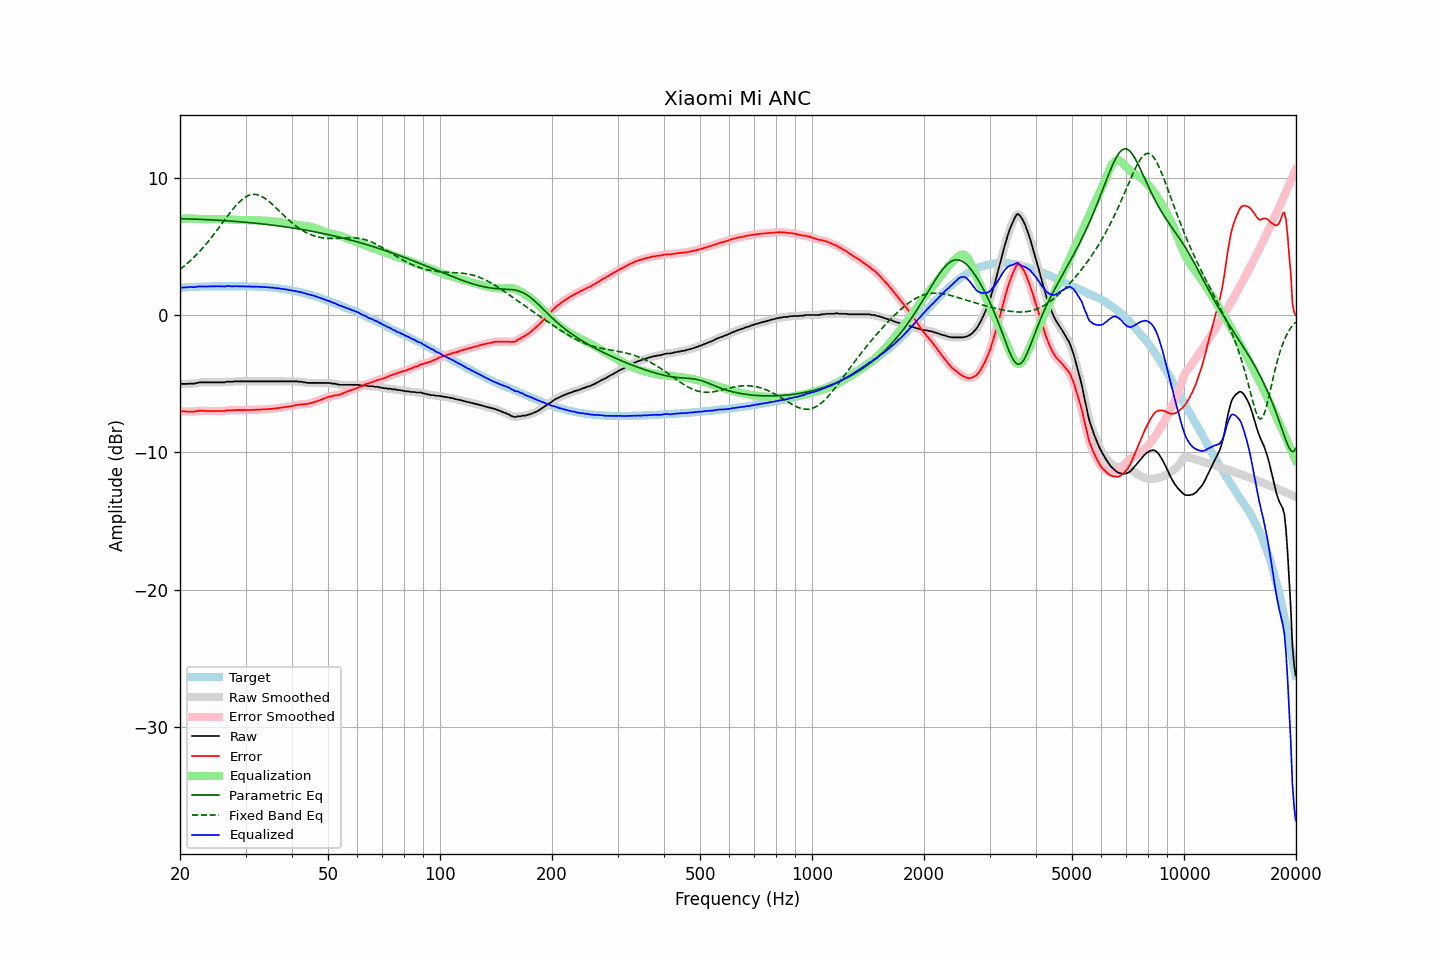

The table this chart was drawn from, first rows:
frequency, raw, error, smoothed, error_smoothed, equalization, parametric_eq, fixed_band_eq, equalized_raw, equalized_smoothed, target
20.00, -5.01, -6.99, -5.01, -6.99, 6.99, 7.01, 3.32, 1.98, 1.98, 1.98
20.20, -5.01, -7.00, -5.01, -7.00, 7.00, 7.00, 3.41, 1.99, 1.99, 1.99
20.40, -5.01, -7.01, -5.01, -7.01, 7.01, 7.00, 3.50, 2.00, 2.00, 2.00
20.61, -5.01, -7.02, -5.01, -7.02, 7.02, 7.00, 3.60, 2.01, 2.01, 2.01
20.81, -5.01, -7.02, -5.01, -7.02, 7.02, 6.99, 3.70, 2.01, 2.01, 2.01
21.02, -5.01, -7.03, -5.00, -7.02, 7.03, 6.99, 3.80, 2.02, 2.02, 2.02
21.23, -4.99, -7.02, -5.00, -7.02, 7.03, 6.99, 3.91, 2.04, 2.03, 2.03
21.44, -4.99, -7.03, -5.00, -7.03, 7.02, 6.98, 4.01, 2.03, 2.03, 2.04
21.66, -4.99, -7.03, -4.99, -7.03, 7.02, 6.98, 4.13, 2.03, 2.03, 2.04
21.87, -4.99, -7.04, -4.98, -7.02, 7.01, 6.97, 4.24, 2.02, 2.03, 2.05
22.09, -4.94, -6.99, -4.95, -7.01, 7.00, 6.97, 4.36, 2.06, 2.05, 2.05
22.31, -4.94, -7.00, -4.93, -6.99, 6.99, 6.97, 4.48, 2.05, 2.06, 2.06
22.54, -4.90, -6.96, -4.91, -6.97, 6.98, 6.96, 4.60, 2.08, 2.08, 2.06
22.76, -4.90, -6.97, -4.90, -6.97, 6.98, 6.96, 4.73, 2.08, 2.08, 2.07
22.99, -4.90, -6.97, -4.90, -6.97, 6.97, 6.95, 4.86, 2.07, 2.08, 2.07
23.22, -4.90, -6.97, -4.90, -6.97, 6.97, 6.95, 5.00, 2.07, 2.07, 2.07
23.45, -4.90, -6.98, -4.90, -6.98, 6.97, 6.94, 5.13, 2.07, 2.07, 2.08
23.69, -4.90, -6.98, -4.90, -6.98, 6.97, 6.93, 5.27, 2.07, 2.07, 2.08
23.92, -4.90, -6.98, -4.90, -6.98, 6.98, 6.93, 5.41, 2.08, 2.08, 2.08
24.16, -4.90, -6.98, -4.90, -6.98, 6.98, 6.92, 5.56, 2.08, 2.08, 2.08
24.40, -4.90, -6.99, -4.90, -6.99, 6.99, 6.92, 5.71, 2.09, 2.09, 2.09
24.65, -4.90, -6.99, -4.90, -6.99, 6.99, 6.91, 5.86, 2.09, 2.09, 2.09
24.89, -4.90, -6.99, -4.90, -6.99, 6.99, 6.90, 6.01, 2.09, 2.09, 2.09
25.14, -4.90, -6.99, -4.90, -6.99, 6.99, 6.90, 6.17, 2.09, 2.09, 2.09
25.39, -4.90, -6.99, -4.90, -6.99, 6.99, 6.89, 6.32, 2.09, 2.09, 2.09
25.65, -4.90, -6.99, -4.90, -6.99, 6.99, 6.88, 6.48, 2.09, 2.09, 2.09
25.91, -4.90, -6.99, -4.90, -6.99, 6.98, 6.88, 6.64, 2.08, 2.08, 2.09
26.16, -4.90, -6.99, -4.90, -6.99, 6.98, 6.87, 6.80, 2.08, 2.08, 2.09
26.43, -4.90, -6.99, -4.88, -6.97, 6.97, 6.86, 6.95, 2.07, 2.09, 2.09
26.69, -4.85, -6.94, -4.87, -6.96, 6.96, 6.85, 7.11, 2.11, 2.09, 2.09
26.96, -4.85, -6.94, -4.85, -6.94, 6.95, 6.84, 7.27, 2.10, 2.10, 2.09
27.23, -4.85, -6.94, -4.85, -6.94, 6.94, 6.84, 7.42, 2.09, 2.10, 2.09
27.50, -4.85, -6.94, -4.85, -6.94, 6.94, 6.83, 7.57, 2.09, 2.09, 2.09
27.77, -4.85, -6.94, -4.84, -6.93, 6.93, 6.82, 7.71, 2.08, 2.08, 2.09
28.05, -4.83, -6.92, -4.84, -6.93, 6.92, 6.81, 7.85, 2.09, 2.09, 2.09
28.33, -4.83, -6.92, -4.83, -6.92, 6.92, 6.80, 7.99, 2.09, 2.09, 2.09
28.62, -4.83, -6.92, -4.83, -6.92, 6.92, 6.79, 8.11, 2.09, 2.09, 2.09
28.90, -4.83, -6.92, -4.83, -6.92, 6.92, 6.78, 8.23, 2.09, 2.09, 2.09
29.19, -4.83, -6.92, -4.83, -6.92, 6.92, 6.77, 8.34, 2.09, 2.09, 2.09
29.48, -4.83, -6.92, -4.83, -6.92, 6.92, 6.76, 8.44, 2.09, 2.09, 2.09
29.78, -4.83, -6.92, -4.83, -6.92, 6.92, 6.75, 8.53, 2.09, 2.09, 2.09
30.08, -4.83, -6.92, -4.83, -6.92, 6.91, 6.74, 8.60, 2.08, 2.08, 2.09
30.38, -4.83, -6.91, -4.83, -6.91, 6.91, 6.73, 8.67, 2.08, 2.08, 2.08
30.68, -4.83, -6.91, -4.83, -6.91, 6.91, 6.72, 8.71, 2.08, 2.08, 2.08
30.99, -4.83, -6.91, -4.83, -6.91, 6.91, 6.71, 8.75, 2.08, 2.08, 2.08
31.30, -4.83, -6.90, -4.83, -6.90, 6.90, 6.70, 8.77, 2.07, 2.07, 2.07
31.61, -4.83, -6.90, -4.83, -6.90, 6.90, 6.69, 8.78, 2.07, 2.07, 2.07
31.93, -4.83, -6.89, -4.83, -6.89, 6.89, 6.68, 8.77, 2.06, 2.06, 2.06
32.24, -4.83, -6.89, -4.83, -6.89, 6.89, 6.66, 8.75, 2.06, 2.06, 2.06
32.57, -4.83, -6.88, -4.83, -6.88, 6.88, 6.65, 8.72, 2.05, 2.05, 2.05
32.89, -4.83, -6.88, -4.83, -6.88, 6.88, 6.64, 8.67, 2.05, 2.05, 2.05
33.22, -4.83, -6.87, -4.83, -6.87, 6.87, 6.63, 8.61, 2.04, 2.04, 2.04
33.55, -4.83, -6.87, -4.83, -6.87, 6.86, 6.61, 8.55, 2.03, 2.03, 2.04
33.89, -4.83, -6.86, -4.83, -6.86, 6.86, 6.60, 8.47, 2.03, 2.03, 2.03
34.23, -4.83, -6.85, -4.83, -6.85, 6.85, 6.59, 8.39, 2.02, 2.02, 2.02
34.57, -4.83, -6.84, -4.83, -6.84, 6.84, 6.57, 8.29, 2.01, 2.01, 2.01
34.92, -4.83, -6.83, -4.83, -6.83, 6.83, 6.56, 8.19, 2.00, 2.00, 2.00
35.27, -4.83, -6.83, -4.83, -6.82, 6.82, 6.54, 8.09, 1.99, 1.99, 2.00
35.62, -4.83, -6.81, -4.83, -6.81, 6.81, 6.53, 7.98, 1.98, 1.98, 1.98
35.97, -4.83, -6.80, -4.83, -6.80, 6.80, 6.52, 7.87, 1.97, 1.97, 1.97
... 635 more rows
